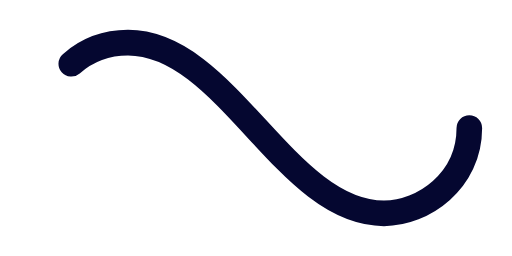
t = 0.00 s
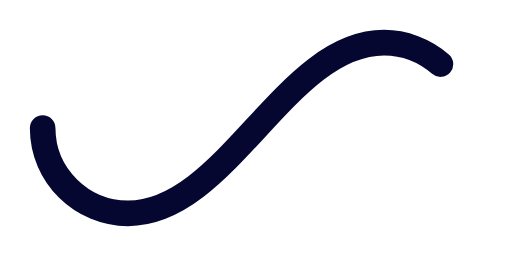
t = 0.50 s
t = 1.00 s: frame unchanged from t = 0.00 s, image omitted
t = 1.50 s: frame unchanged from t = 0.50 s, image omitted

The animated SVG that drew these frames (rendered in a browser with its animation timeline set to each time). Animation: 1 SMIL element (animate=1); one cycle of 2.00 s, repeats indefinitely.

﻿<svg xmlns='http://www.w3.org/2000/svg' viewBox='0 0 300 150'><path fill='none' stroke='#050730' stroke-width='15' stroke-linecap='round' stroke-dasharray='300 385' stroke-dashoffset='0' d='M275 75c0 31-27 50-50 50-58 0-92-100-150-100-28 0-50 22-50 50s23 50 50 50c58 0 92-100 150-100 24 0 50 19 50 50Z'><animate attributeName='stroke-dashoffset' calcMode='spline' dur='2' values='685;-685' keySplines='0 0 1 1' repeatCount='indefinite'></animate></path></svg>